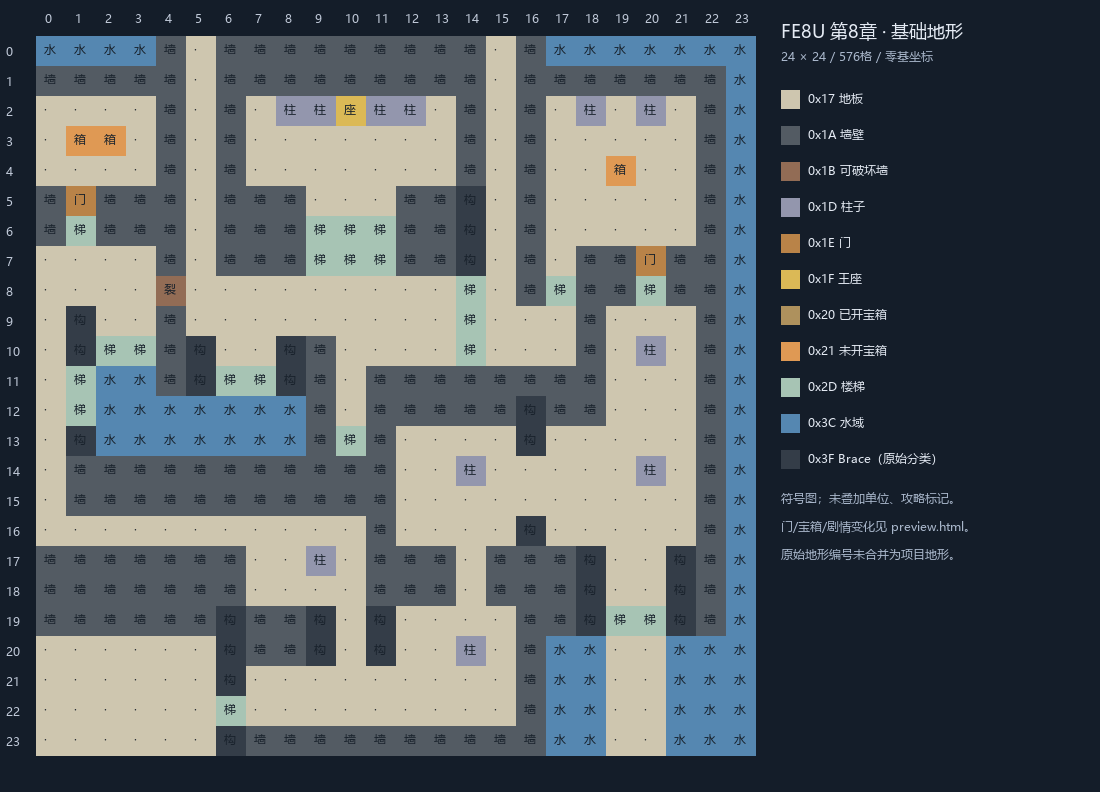

Data behind this chart, as committed beside it:
x, y, metatile_index, terrain_id, terrain_symbol
0, 0, 213, 60, TERRAIN_WATER
1, 0, 213, 60, TERRAIN_WATER
2, 0, 213, 60, TERRAIN_WATER
3, 0, 277, 60, TERRAIN_WATER
4, 0, 458, 26, TERRAIN_WALL_REGULAR
5, 0, 820, 23, TERRAIN_FLOOR_REGULAR
6, 0, 520, 26, TERRAIN_WALL_REGULAR
7, 0, 747, 26, TERRAIN_WALL_REGULAR
8, 0, 747, 26, TERRAIN_WALL_REGULAR
9, 0, 747, 26, TERRAIN_WALL_REGULAR
10, 0, 747, 26, TERRAIN_WALL_REGULAR
11, 0, 747, 26, TERRAIN_WALL_REGULAR
12, 0, 747, 26, TERRAIN_WALL_REGULAR
13, 0, 747, 26, TERRAIN_WALL_REGULAR
14, 0, 521, 26, TERRAIN_WALL_REGULAR
15, 0, 820, 23, TERRAIN_FLOOR_REGULAR
16, 0, 458, 26, TERRAIN_WALL_REGULAR
17, 0, 184, 60, TERRAIN_WATER
18, 0, 244, 60, TERRAIN_WATER
19, 0, 213, 60, TERRAIN_WATER
20, 0, 213, 60, TERRAIN_WATER
21, 0, 213, 60, TERRAIN_WATER
22, 0, 245, 60, TERRAIN_WATER
23, 0, 276, 60, TERRAIN_WATER
0, 1, 460, 26, TERRAIN_WALL_REGULAR
1, 1, 460, 26, TERRAIN_WALL_REGULAR
2, 1, 460, 26, TERRAIN_WALL_REGULAR
3, 1, 460, 26, TERRAIN_WALL_REGULAR
4, 1, 493, 26, TERRAIN_WALL_REGULAR
5, 1, 820, 23, TERRAIN_FLOOR_REGULAR
6, 1, 458, 26, TERRAIN_WALL_REGULAR
7, 1, 867, 26, TERRAIN_WALL_REGULAR
8, 1, 912, 26, TERRAIN_WALL_REGULAR
9, 1, 912, 26, TERRAIN_WALL_REGULAR
10, 1, 913, 26, TERRAIN_WALL_REGULAR
11, 1, 911, 26, TERRAIN_WALL_REGULAR
12, 1, 911, 26, TERRAIN_WALL_REGULAR
13, 1, 867, 26, TERRAIN_WALL_REGULAR
14, 1, 458, 26, TERRAIN_WALL_REGULAR
15, 1, 820, 23, TERRAIN_FLOOR_REGULAR
16, 1, 525, 26, TERRAIN_WALL_REGULAR
17, 1, 426, 26, TERRAIN_WALL_REGULAR
18, 1, 426, 26, TERRAIN_WALL_REGULAR
19, 1, 426, 26, TERRAIN_WALL_REGULAR
20, 1, 426, 26, TERRAIN_WALL_REGULAR
21, 1, 426, 26, TERRAIN_WALL_REGULAR
22, 1, 521, 26, TERRAIN_WALL_REGULAR
23, 1, 183, 60, TERRAIN_WATER
0, 2, 823, 23, TERRAIN_FLOOR_REGULAR
1, 2, 825, 23, TERRAIN_FLOOR_REGULAR
2, 2, 825, 23, TERRAIN_FLOOR_REGULAR
3, 2, 825, 23, TERRAIN_FLOOR_REGULAR
4, 2, 458, 26, TERRAIN_WALL_REGULAR
5, 2, 820, 23, TERRAIN_FLOOR_REGULAR
6, 2, 458, 26, TERRAIN_WALL_REGULAR
7, 2, 819, 23, TERRAIN_FLOOR_REGULAR
8, 2, 944, 29, TERRAIN_PILLAR
9, 2, 944, 29, TERRAIN_PILLAR
10, 2, 624, 31, TERRAIN_THRONE
11, 2, 946, 29, TERRAIN_PILLAR
... 516 more rows
